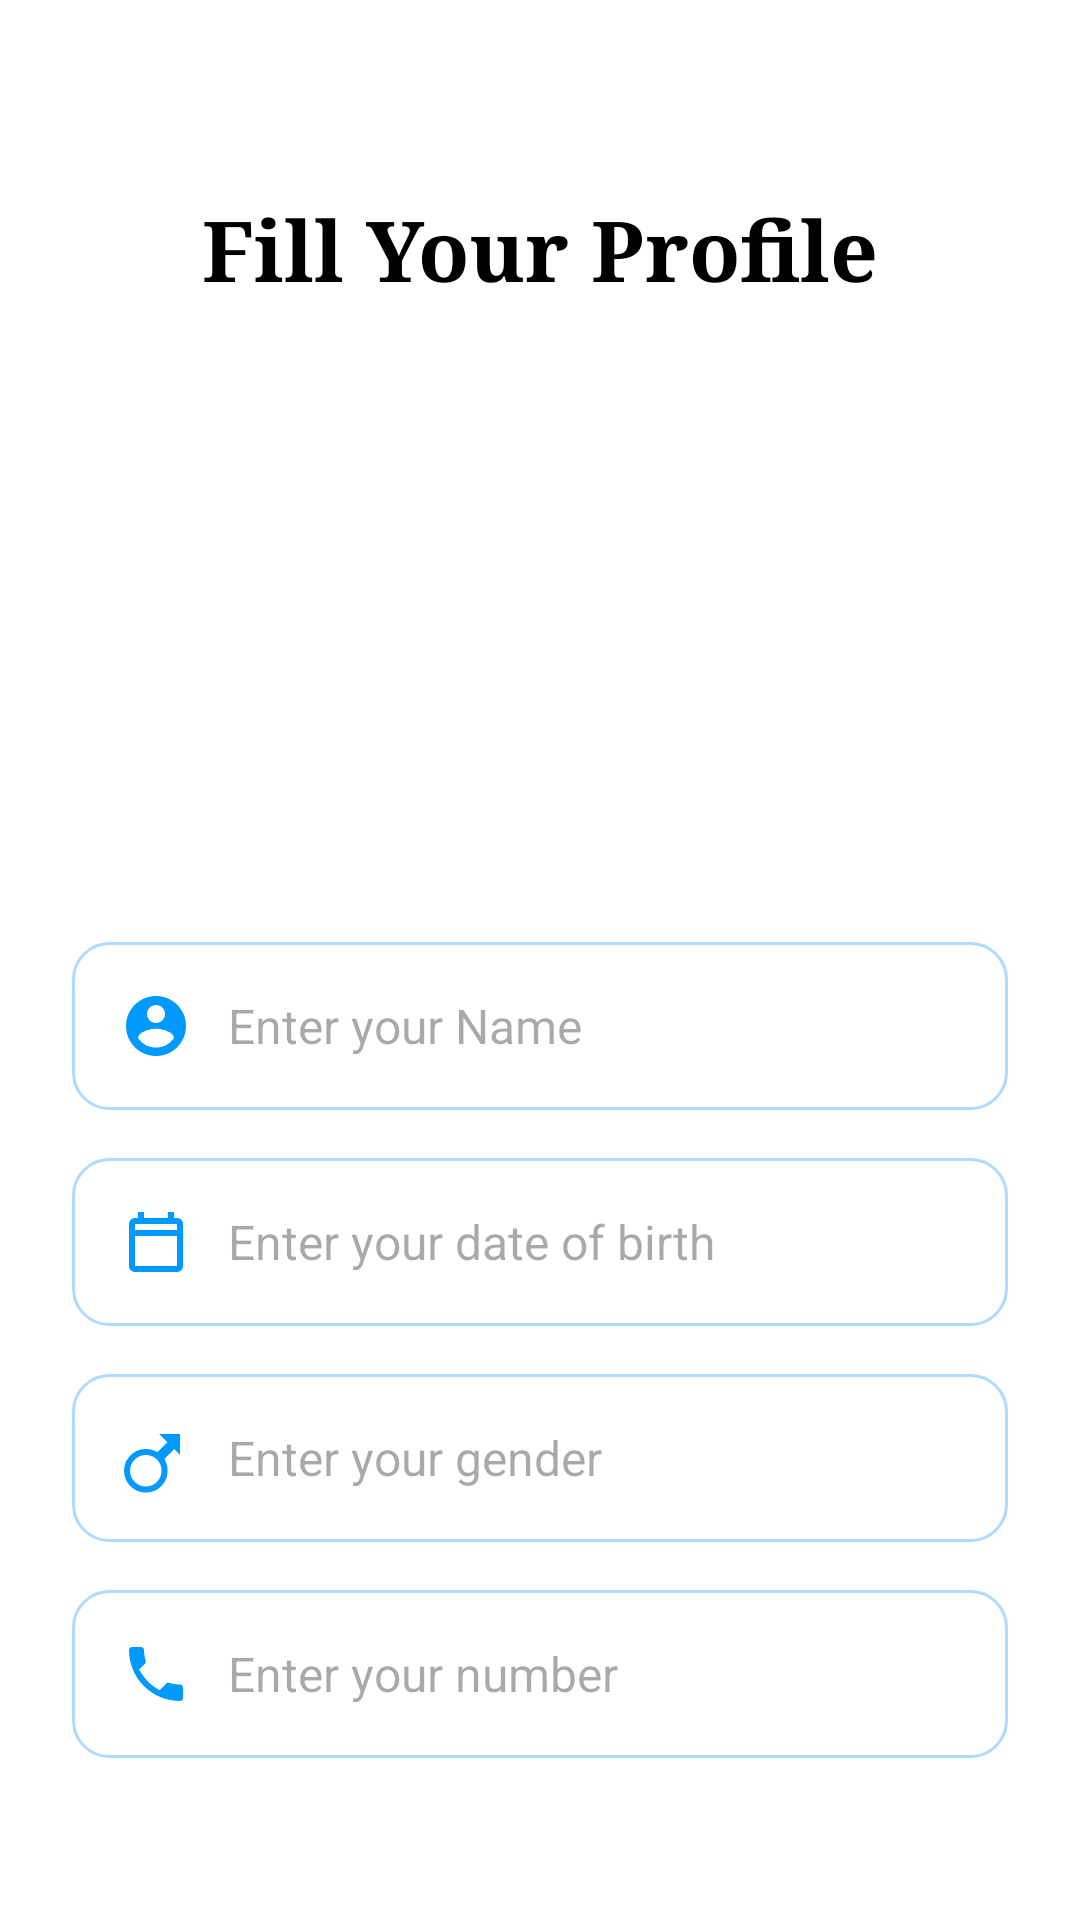

Write the Android layout XML for this screen, with the resource values it uses.
<!-- AndroidManifest.xml: application theme Theme.Rentohub -->
<!-- res/layout/activity_fill_profile.xml -->
<?xml version="1.0" encoding="utf-8"?>
<androidx.constraintlayout.widget.ConstraintLayout xmlns:android="http://schemas.android.com/apk/res/android"
    xmlns:app="http://schemas.android.com/apk/res-auto"
    xmlns:tools="http://schemas.android.com/tools"
    android:layout_width="match_parent"
    android:layout_height="match_parent"
    android:background="#FFFFFF"
    android:padding="24dp">

    <TextView
        android:id="@+id/tvTitle"
        android:layout_width="wrap_content"
        android:layout_height="wrap_content"
        android:layout_marginTop="40dp"
        android:fontFamily="serif"
        android:text="Fill Your Profile"
        android:textColor="#000000"
        android:textSize="28sp"
        android:textStyle="bold"
        app:layout_constraintEnd_toEndOf="parent"
        app:layout_constraintStart_toStartOf="parent"
        app:layout_constraintTop_toTopOf="parent" />

    <FrameLayout
        android:id="@+id/profilePicContainer"
        android:layout_width="140dp"
        android:layout_height="140dp"
        android:layout_marginTop="32dp"
        android:background="@drawable/profile_pic_bg"
        app:layout_constraintEnd_toEndOf="parent"
        app:layout_constraintStart_toStartOf="parent"
        app:layout_constraintTop_toBottomOf="@id/tvTitle">

        <ImageView
            android:layout_width="48dp"
            android:layout_height="48dp"
            android:layout_gravity="center"
            android:src="@drawable/ic_add"
            app:tint="#424242" />
    </FrameLayout>

    
    <LinearLayout
        android:id="@+id/layoutName"
        android:layout_width="match_parent"
        android:layout_height="56dp"
        android:layout_marginTop="40dp"
        android:background="@drawable/profile_field_bg"
        android:gravity="center_vertical"
        android:orientation="horizontal"
        android:paddingStart="16dp"
        android:paddingEnd="16dp"
        app:layout_constraintTop_toBottomOf="@id/profilePicContainer">

        <ImageView
            android:layout_width="24dp"
            android:layout_height="24dp"
            android:src="@drawable/ic_user_outline" />

        <EditText
            android:id="@+id/etFullName"
            android:layout_width="match_parent"
            android:layout_height="match_parent"
            android:layout_marginStart="12dp"
            android:background="@android:color/transparent"
            android:hint="Enter your Name"
            android:inputType="textPersonName"
            android:textColor="#000000"
            android:textSize="16sp" />
    </LinearLayout>

    
    <LinearLayout
        android:id="@+id/layoutDOB"
        android:layout_width="match_parent"
        android:layout_height="56dp"
        android:layout_marginTop="16dp"
        android:background="@drawable/profile_field_bg"
        android:gravity="center_vertical"
        android:orientation="horizontal"
        android:paddingStart="16dp"
        android:paddingEnd="16dp"
        app:layout_constraintTop_toBottomOf="@id/layoutName">

        <ImageView
            android:layout_width="24dp"
            android:layout_height="24dp"
            android:src="@drawable/ic_calendar" />

        <EditText
            android:id="@+id/etDOB"
            android:layout_width="match_parent"
            android:layout_height="match_parent"
            android:layout_marginStart="12dp"
            android:background="@android:color/transparent"
            android:clickable="true"
            android:focusable="false"
            android:hint="Enter your date of birth"
            android:inputType="none"
            android:textColor="#000000"
            android:textSize="16sp" />
    </LinearLayout>

    
    <LinearLayout
        android:id="@+id/layoutGender"
        android:layout_width="match_parent"
        android:layout_height="56dp"
        android:layout_marginTop="16dp"
        android:background="@drawable/profile_field_bg"
        android:gravity="center_vertical"
        android:orientation="horizontal"
        android:paddingStart="16dp"
        android:paddingEnd="16dp"
        app:layout_constraintTop_toBottomOf="@id/layoutDOB">

        <ImageView
            android:layout_width="24dp"
            android:layout_height="24dp"
            android:src="@drawable/ic_gender" />

        <EditText
            android:id="@+id/etGender"
            android:layout_width="match_parent"
            android:layout_height="match_parent"
            android:layout_marginStart="12dp"
            android:background="@android:color/transparent"
            android:hint="Enter your gender"
            android:textColor="#000000"
            android:textSize="16sp" />
    </LinearLayout>

    
    <LinearLayout
        android:id="@+id/layoutPhone"
        android:layout_width="match_parent"
        android:layout_height="56dp"
        android:layout_marginTop="16dp"
        android:background="@drawable/profile_field_bg"
        android:gravity="center_vertical"
        android:orientation="horizontal"
        android:paddingStart="16dp"
        android:paddingEnd="16dp"
        app:layout_constraintTop_toBottomOf="@id/layoutGender">

        <ImageView
            android:layout_width="24dp"
            android:layout_height="24dp"
            android:src="@drawable/ic_phone_profile" />

        <EditText
            android:id="@+id/etPhoneNumber"
            android:layout_width="match_parent"
            android:layout_height="match_parent"
            android:layout_marginStart="12dp"
            android:background="@android:color/transparent"
            android:hint="Enter your number"
            android:inputType="phone"
            android:textColor="#000000"
            android:textSize="16sp" />
    </LinearLayout>

    <androidx.appcompat.widget.AppCompatButton
        android:id="@+id/btnContinue"
        android:layout_width="match_parent"
        android:layout_height="56dp"
        android:layout_marginTop="32dp"
        android:background="@drawable/register_button_bg"
        android:text="Continue"
        android:textAllCaps="false"
        android:textColor="#FFFFFF"
        android:textSize="18sp"
        android:textStyle="bold"
        app:layout_constraintTop_toBottomOf="@id/layoutPhone" />

</androidx.constraintlayout.widget.ConstraintLayout>
<!-- resources referenced by this layout -->
<resources>
  <!-- drawable ic_calendar (drawable) -->
  <?xml version="1.0" encoding="utf-8"?>
  <vector xmlns:android="http://schemas.android.com/apk/res/android"
      android:width="24dp"
      android:height="24dp"
      android:viewportWidth="24"
      android:viewportHeight="24">
      <path
          android:fillColor="#0099FF"
          android:pathData="M19,4h-1V2h-2v2H8V2H6v2H5C3.89,4 3.01,4.9 3.01,6L3,20c0,1.1 0.89,2 2,2h14c1.1,0 2,-0.9 2,-2V6c0,-1.1 -0.9,-2 -2,-2zm0,16H5V10h14v10zm0,-12H5V6h14v2z" />
  </vector>
  <!-- drawable ic_gender (drawable) -->
  <?xml version="1.0" encoding="utf-8"?>
  <vector xmlns:android="http://schemas.android.com/apk/res/android"
      android:width="24dp"
      android:height="24dp"
      android:viewportWidth="24"
      android:viewportHeight="24">
      <path
          android:fillColor="#0099FF"
          android:pathData="M20,11V4h-7l2.79,2.79 -3.29,3.29c-1.12,-0.68 -2.45,-1.08 -3.88,-1.08 -4.01,0 -7.26,3.25 -7.26,7.26S4.6,23.51 8.61,23.51c4.01,0 7.26,-3.25 7.26,-7.26 0,-1.43 -0.4,-2.76 -1.08,-3.88l3.29,-3.29L20,11zM8.61,21.51c-2.91,0 -5.26,-2.36 -5.26,-5.26 0,-2.91 2.36,-5.26 5.26,-5.26 2.91,0 5.26,2.36 5.26,5.26C13.87,19.16 11.51,21.51 8.61,21.51z" />
  </vector>
  <!-- drawable ic_phone_profile (drawable) -->
  <?xml version="1.0" encoding="utf-8"?>
  <vector xmlns:android="http://schemas.android.com/apk/res/android"
      android:width="24dp"
      android:height="24dp"
      android:viewportWidth="24"
      android:viewportHeight="24">
      <path
          android:fillColor="#0099FF"
          android:pathData="M6.62,10.79c1.44,2.83 3.76,5.14 6.59,6.59l2.2,-2.2c0.27,-0.27 0.67,-0.36 1.02,-0.24 1.12,0.37 2.33,0.57 3.57,0.57 0.55,0 1,0.45 1,1V20c0,0.55 -0.45,1 -1,1 -9.39,0 -17,-7.61 -17,-17 0,-0.55 0.45,-1 1,-1H7c0.55,0 1,0.45 1,1 0,1.25 0.2,2.45 0.57,3.57 0.11,0.35 0.03,0.74 -0.25,1.02l-2.2,2.2z" />
  </vector>
  <!-- drawable ic_user_outline (drawable) -->
  <?xml version="1.0" encoding="utf-8"?>
  <vector xmlns:android="http://schemas.android.com/apk/res/android"
      android:width="24dp"
      android:height="24dp"
      android:viewportWidth="24"
      android:viewportHeight="24">
      <path
          android:fillColor="#0099FF"
          android:pathData="M12,2C6.48,2 2,6.48 2,12s4.48,10 10,10 10,-4.48 10,-10S17.52,2 12,2zm0,3c1.66,0 3,1.34 3,3s-1.34,3 -3,3 -3,-1.34 -3,-3 1.34,-3 3,-3zm0,14.2c-2.5,0 -4.71,-1.28 -6,-3.22 0.03,-1.99 4,-3.08 6,-3.08 1.99,0 5.97,1.09 6,3.08 -1.29,1.94 -3.5,3.22 -6,3.22z" />
  </vector>
  <!-- drawable profile_field_bg (drawable) -->
  <?xml version="1.0" encoding="utf-8"?>
  <shape xmlns:android="http://schemas.android.com/apk/res/android"
      android:shape="rectangle">
      <corners android:radius="12dp" />
      <solid android:color="#FFFFFF" />
      <stroke
          android:width="1dp"
          android:color="#B0DAFF" />
  </shape>
  <!-- drawable register_button_bg (drawable) -->
  <?xml version="1.0" encoding="utf-8"?>
  <shape xmlns:android="http://schemas.android.com/apk/res/android"
      android:shape="rectangle">
      <corners android:radius="14dp" />
      <solid android:color="#0099FF" />
  </shape>
  <style name="Theme.Rentohub" parent="Base.Theme.Rentohub" />
  <style name="Base.Theme.Rentohub" parent="Theme.Material3.DayNight.NoActionBar">
          
          
      </style>
</resources>
